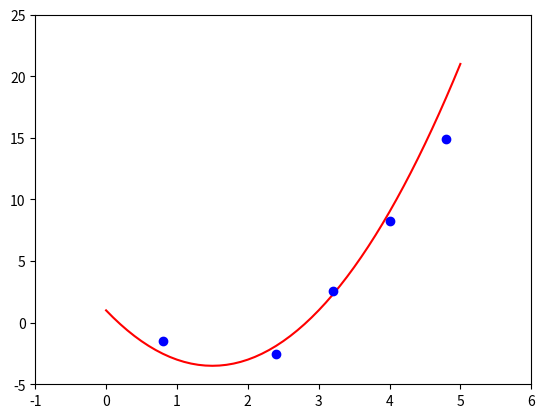

The matplotlib source for this figure:
import numpy as np
import matplotlib.pyplot as plt

class LinearBasisFunction(object):

    # Constructor
    def __init__(self, range_vector=[0, 5], step=0.1):
        self.mu, self.sigma = 0, 4 # mean and standard deviation
        self.input_vector = self.setup(range_vector, step)
        self.output_vector = self.setupOutput(self.input_vector)
        self.training_set = self.setupTraingingSet()


    def my_range(self, start, end, step):        
        while start <= end:
            yield start
            start += step

    def setup(self, range_vector=[0, 5], step=0.1):
        input_vector = []

        for x in self.my_range(range_vector[0], range_vector[1], step):
            input_vector.append(x)

        return np.array(input_vector)

    def setupOutput(self, input_vector):
        return np.array([(2 * x ** 2 - 6 * x +1) for x in input_vector])

    def setupTraingingSet(self):
        select_index = []
        for x in self.my_range(0, len(self.input_vector), 8):
            select_index.append(x)

        return np.array([self.input_vector[select_index], self.drawRandomValue(self.output_vector[select_index])])

    def drawRandomValue(self, value ):
        return np.array([x +  np.random.normal(self.mu, self.sigma) for x in value])    

    def plotSetup(self, axis=[-1, 6, -5, 25]):
        plt.plot(self.input_vector, self.output_vector, 'r-')
        plt.plot(self.training_set[0], self.training_set[1], 'bo')
        plt.axis(axis)
        plt.show()




range_v = [0, 5]
Model = LinearBasisFunction(range_v, 0.1)
#print(Model.output_vector)
Model.plotSetup()

#print(len(model.getinput_vector()))
